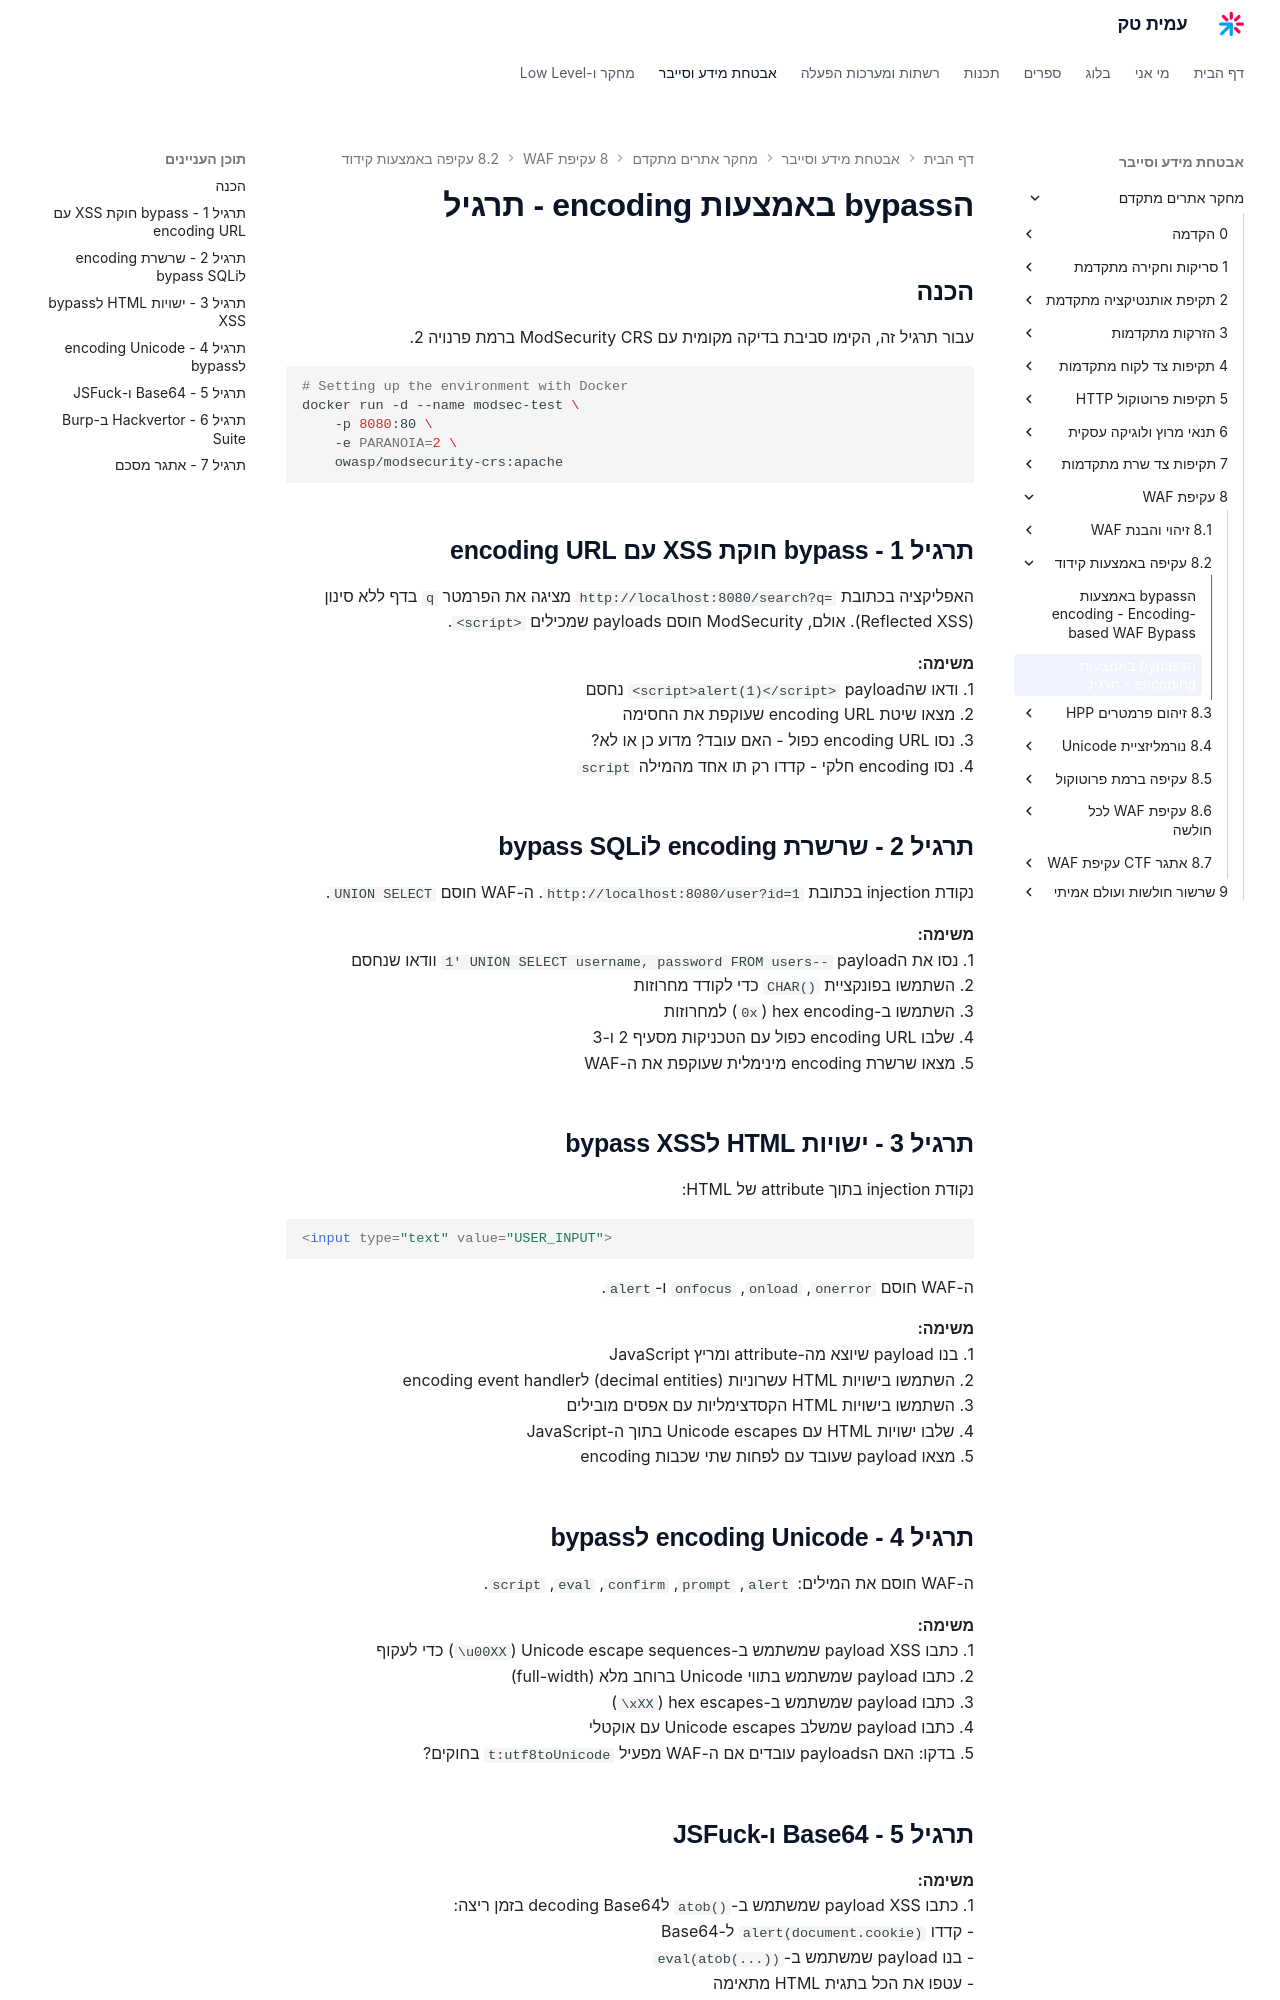

repository: AmitPinchasi/amittech · page: מחקר-אתרים-מתקדם/8 - עקיפת WAF/8.2 - עקיפה באמצעות קידוד/8.2 - עקיפה באמצעות קידוד - תרגיל/index.html · generator: mkdocs

# הbypass באמצעות encoding - תרגיל

## הכנה

עבור תרגיל זה, הקימו סביבת בדיקה מקומית עם ModSecurity CRS ברמת פרנויה 2.

```bash
# Setting up the environment with Docker
docker run -d --name modsec-test \
    -p 8080:80 \
    -e PARANOIA=2 \
    owasp/modsecurity-crs:apache
```

## תרגיל 1 - bypass חוקת XSS עם encoding URL

האפליקציה בכתובת `http://localhost:8080/search?q=` מציגה את הפרמטר `q` בדף ללא סינון (Reflected XSS). אולם, ModSecurity חוסם payloads שמכילים `<script>`.

**משימה:**
1. ודאו שהpayload `<script>alert(1)</script>` נחסם
2. מצאו שיטת encoding URL שעוקפת את החסימה
3. נסו encoding URL כפול - האם עובד? מדוע כן או לא?
4. נסו encoding חלקי - קדדו רק תו אחד מהמילה `script`

## תרגיל 2 - שרשרת encoding לbypass SQLi

נקודת injection בכתובת `http://localhost:8080/user?id=1`. ה-WAF חוסם `UNION SELECT`.

**משימה:**
1. נסו את הpayload `1' UNION SELECT username, password FROM users--` וודאו שנחסם
2. השתמשו בפונקציית `CHAR()` כדי לקודד מחרוזות
3. השתמשו ב-hex encoding (`0x`) למחרוזות
4. שלבו encoding URL כפול עם הטכניקות מסעיף 2 ו-3
5. מצאו שרשרת encoding מינימלית שעוקפת את ה-WAF

## תרגיל 3 - ישויות HTML לbypass XSS

נקודת injection בתוך attribute של HTML:

```html
<input type="text" value="USER_INPUT">
```

ה-WAF חוסם `onerror`, `onload`, `onfocus` ו-`alert`.

**משימה:**
1. בנו payload שיוצא מה-attribute ומריץ JavaScript
2. השתמשו בישויות HTML עשרוניות (decimal entities) לencoding event handler
3. השתמשו בישויות HTML הקסדצימליות עם אפסים מובילים
4. שלבו ישויות HTML עם Unicode escapes בתוך ה-JavaScript
5. מצאו payload שעובד עם לפחות שתי שכבות encoding

## תרגיל 4 - encoding Unicode לbypass

ה-WAF חוסם את המילים: `alert`, `prompt`, `confirm`, `eval`, `script`.

**משימה:**
1. כתבו payload XSS שמשתמש ב-Unicode escape sequences (`\u00XX`) כדי לעקוף
2. כתבו payload שמשתמש בתווי Unicode ברוחב מלא (full-width)
3. כתבו payload שמשתמש ב-hex escapes (`\xXX`)
4. כתבו payload שמשלב Unicode escapes עם אוקטלי
5. בדקו: האם הpayloads עובדים אם ה-WAF מפעיל `t:utf8toUnicode` בחוקים?
